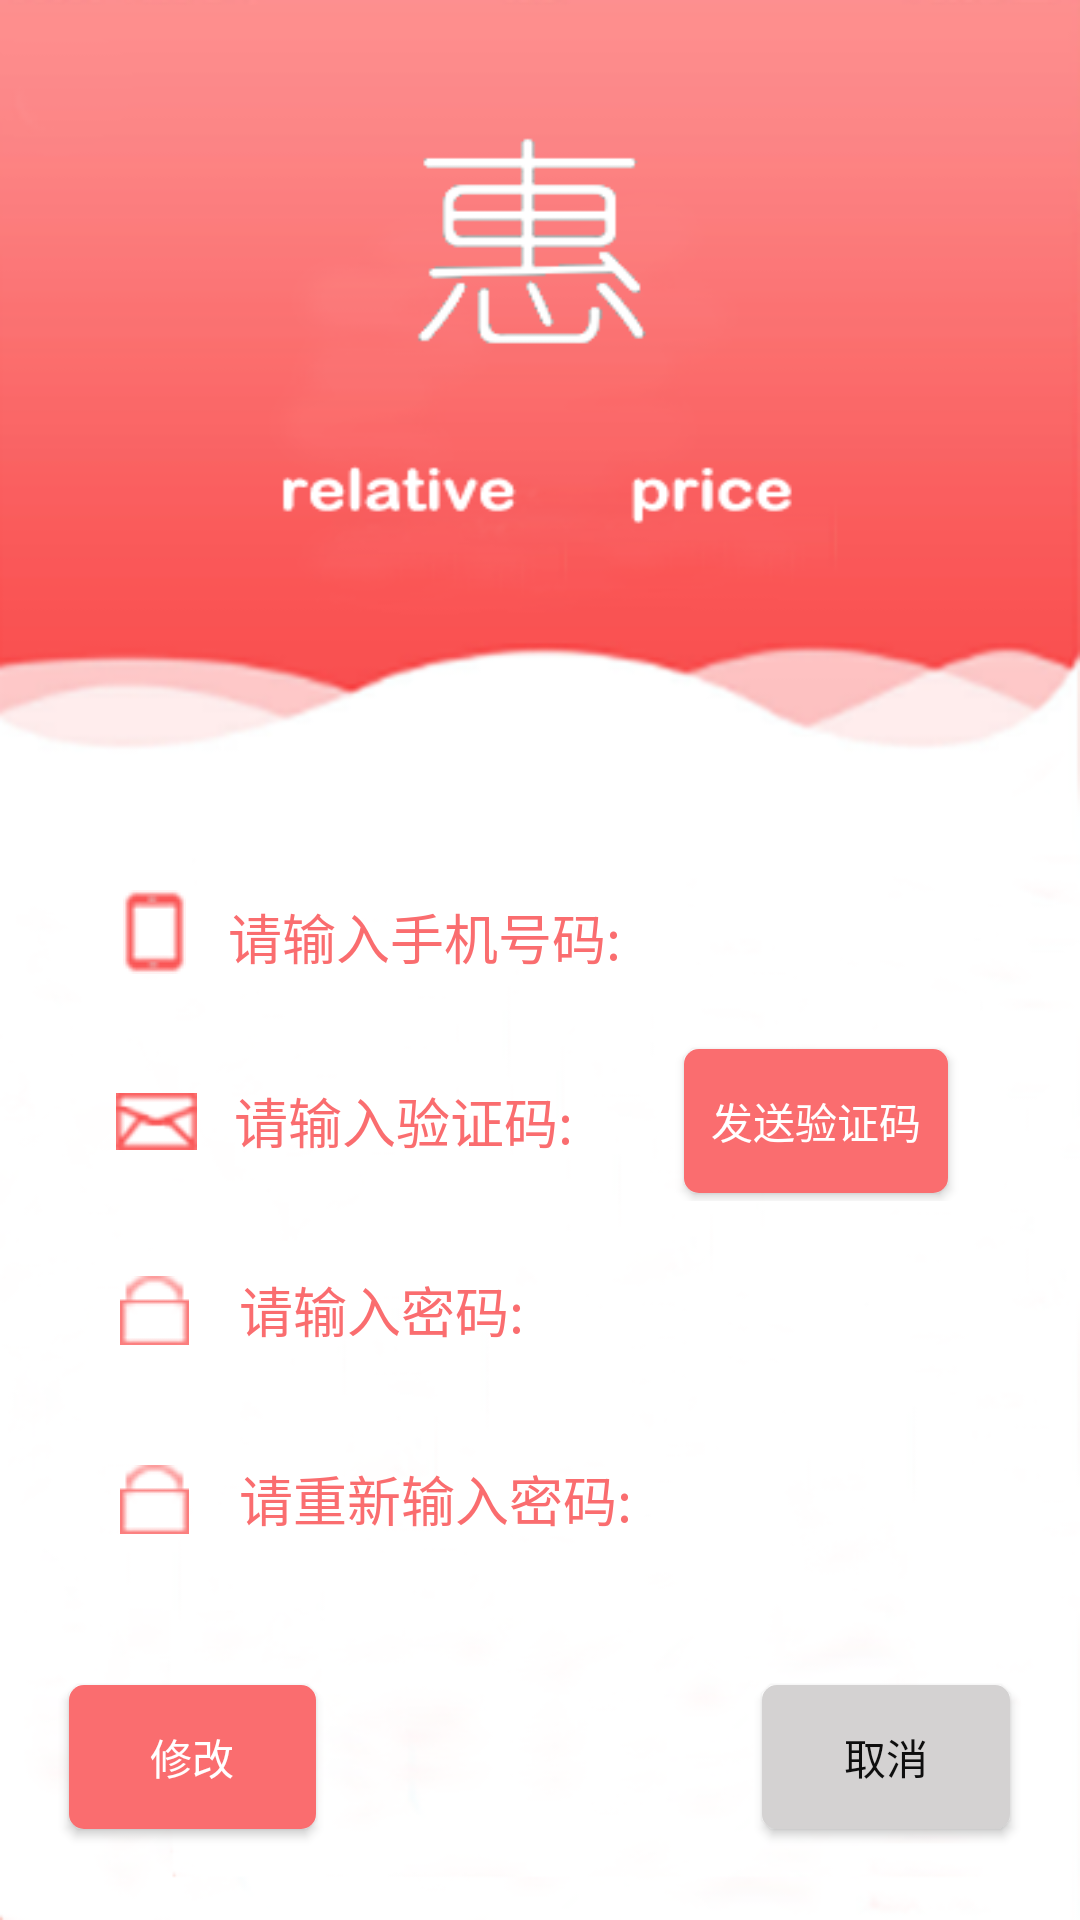

Here is an Android app screen rendered from its layout file. Give the layout XML and the strings, colors and styles it references.
<!-- AndroidManifest.xml: application theme AppTheme -->
<!-- res/layout/activity_forget_key.xml -->
<?xml version="1.0" encoding="utf-8"?>
<LinearLayout
    xmlns:android="http://schemas.android.com/apk/res/android"
    android:layout_width="match_parent"
    android:layout_height="match_parent"
    android:background="@drawable/beijing"
    android:orientation="vertical"
    >
    <LinearLayout
        android:layout_width="match_parent"
        android:layout_height="0dp"
        android:layout_weight="3.1"
        >
    </LinearLayout>

    <LinearLayout
        android:layout_width="300dp"
        android:layout_height="0dp"
        android:layout_weight="0.7"
        android:layout_gravity="center"
        android:padding="5dp"
        android:orientation="horizontal"
        >
        <LinearLayout
            android:layout_width="0dp"
            android:layout_height="match_parent"
            android:layout_weight="0.4"
            android:gravity="center"
            >

            <ImageView
                android:layout_width="wrap_content"
                android:layout_height="wrap_content"
                android:src="@drawable/phone" />
        </LinearLayout>
        <LinearLayout
            android:layout_width="0dp"
            android:layout_height="match_parent"
            android:layout_weight="0.1"
            >
        </LinearLayout>
        <LinearLayout
            android:layout_width="0dp"
            android:layout_height="match_parent"
            android:layout_weight="3"
            >
            <EditText
                android:id="@+id/phone_number_1"
                android:textColor="#fa6d6f"
                android:layout_width="match_parent"
                android:layout_height="40dp"
                android:background="@drawable/line_et_bg"
                android:hint="请输入手机号码:"
                android:layout_marginTop="8dp"
                android:textColorHint="#fa6d6f"
                />

        </LinearLayout>

    </LinearLayout>

    <LinearLayout
        android:layout_width="300dp"
        android:layout_height="0dp"
        android:layout_gravity="center"
        android:layout_weight="0.7"
        android:padding="5dp">
        <LinearLayout
            android:layout_width="0dp"
            android:layout_height="match_parent"
            android:layout_weight="0.05"
            >
        </LinearLayout>
        <LinearLayout
            android:layout_width="0dp"
            android:layout_height="match_parent"
            android:gravity="center"
            android:layout_weight="0.4">

            <ImageView
                android:layout_width="27dp"
                android:layout_height="wrap_content"
                android:src="@drawable/message" />
        </LinearLayout>
        <LinearLayout
            android:layout_width="0dp"
            android:layout_height="match_parent"
            android:layout_weight="0.17"
            >
        </LinearLayout>
        <LinearLayout
            android:layout_width="0dp"
            android:layout_height="match_parent"
            android:layout_weight="2"
            android:gravity="center"
            >
        <EditText
            android:id="@+id/message_3"
            android:layout_width="match_parent"
            android:layout_height="40dp"
            android:background="@drawable/line_et_bg"
            android:hint="请输入验证码:"
            android:textColor="#fa6d6f"
            android:textColorHint="#fa6d6f" />
        </LinearLayout>
        <LinearLayout
            android:layout_width="0dp"
            android:layout_height="match_parent"
            android:layout_weight="1.5"
            android:gravity="center"
            >
        <Button
            android:id="@+id/send_message1"
            android:layout_width="wrap_content"
            android:layout_height="wrap_content"
            android:gravity="center"
            android:background="@drawable/shape_button"
            android:text="发送验证码"
            android:textColor="#FFFF" />
        </LinearLayout>
    </LinearLayout>
    <LinearLayout
        android:layout_width="300dp"
        android:layout_height="0dp"
        android:layout_weight="0.7"
        android:layout_gravity="center"
        android:padding="5dp"
        >
        <LinearLayout
            android:layout_width="0dp"
            android:layout_height="match_parent"
            android:layout_weight="0.34"
            android:layout_gravity="center"
            android:gravity="center"
            >
            <ImageView
                android:layout_width="wrap_content"
                android:layout_height="wrap_content"
                android:src="@drawable/key" />
        </LinearLayout>
        <LinearLayout
            android:layout_width="0dp"
            android:layout_height="match_parent"
            android:layout_weight="0.12"
            >
        </LinearLayout>
        <LinearLayout
            android:layout_width="0dp"
            android:layout_height="match_parent"
            android:layout_weight="2.5"
            android:gravity="center"
            >
        <EditText
            android:id="@+id/change_key2"
            android:layout_width="match_parent"
            android:layout_height="40dp"
            android:hint="请输入密码:"
            android:background="@drawable/line_et_bg"
            android:textColor="#fa6d6f"
            android:textColorHint="#fa6d6f"
            />
        </LinearLayout>
    </LinearLayout>
    <LinearLayout
        android:layout_width="300dp"
        android:layout_height="0dp"
        android:layout_gravity="center"
        android:padding="5dp"
        android:layout_weight="0.7"
        >
        <LinearLayout
            android:layout_width="0dp"
            android:layout_height="match_parent"
            android:layout_weight="0.34"
            android:gravity="center"
            >
        <ImageView
            android:layout_width="wrap_content"
            android:layout_height="wrap_content"
            android:src="@drawable/key" />
        </LinearLayout>
        <LinearLayout
            android:layout_width="0dp"
            android:layout_height="match_parent"
            android:layout_weight="0.12"
            >
        </LinearLayout>
        <LinearLayout
            android:layout_width="0dp"
            android:layout_height="match_parent"
            android:layout_weight="2.5"
            android:gravity="center"
            >
            <EditText
                android:id="@+id/change_key"
                android:layout_width="match_parent"
                android:layout_height="40dp"
                android:hint="请重新输入密码:"
                android:background="@drawable/line_et_bg"
                android:textColor="#fa6d6f"
                android:textColorHint="#fa6d6f"
                />
        </LinearLayout>
    </LinearLayout>

    <LinearLayout
        android:layout_width="match_parent"
        android:layout_height="0dp"
        android:layout_weight="1.2"
        android:layout_gravity="center"
        android:padding="15dp">
        <LinearLayout
            android:layout_width="0dp"
            android:layout_height="match_parent"
            android:layout_weight="0.1">

        </LinearLayout>
        <Button
            android:id="@+id/change"
            android:layout_width="0dp"
            android:layout_height="wrap_content"
            android:layout_weight="1"
            android:textColor="#FFFF"
            android:layout_gravity="center"
            android:background="@drawable/shape_button"
            android:text="修改" />
        <LinearLayout
            android:layout_width="0dp"
            android:layout_height="match_parent"
            android:layout_weight="1.8">

        </LinearLayout>
        <Button
            android:id="@+id/cancel_3"
            android:layout_width="0dp"
            android:layout_height="wrap_content"
            android:layout_weight="1"
            android:background="@drawable/shape_button1"
            android:text="取消"
            android:layout_gravity="center"
            android:textColor="#0e0e0e" />
        <LinearLayout
            android:layout_width="0dp"
            android:layout_height="match_parent"
            android:layout_weight="0.1">

        </LinearLayout>
    </LinearLayout>

</LinearLayout>
<!-- resources referenced by this layout -->
<resources>
  <!-- drawable beijing: png bitmap (drawable, 68176 bytes) -->
  <!-- drawable key: png bitmap (drawable, 23813 bytes) -->
  <!-- drawable line_et_bg (drawable) -->
  <?xml version="1.0" encoding="utf-8"?>
  <selector xmlns:android="http://schemas.android.com/apk/res/android">
      <item
          android:state_focused="true"
          android:drawable="@drawable/line_et_focus"/>
      <item android:drawable="@drawable/line_et_normal"/>
  </selector>
  <!-- drawable message: png bitmap (drawable, 18555 bytes) -->
  <!-- drawable phone: png bitmap (drawable, 19509 bytes) -->
  <!-- drawable shape_button (drawable) -->
  <?xml version="1.0" encoding="utf-8"?>
  <shape
      xmlns:android="http://schemas.android.com/apk/res/android"
      android:shape="rectangle">
      
      <solid android:color="#fa6d6f" />
      
      
      <corners android:radius="5dip" />
  
      
      <padding
          android:left="5dp"
          android:top="5dp"
          android:right="5dp"
          android:bottom="5dp"
          />
  </shape>
  <!-- drawable shape_button1 (drawable) -->
  <?xml version="1.0" encoding="utf-8"?>
  <shape
      xmlns:android="http://schemas.android.com/apk/res/android"
      android:shape="rectangle">
      
      <solid android:color="#d4d2d2" />
      
      
      <corners android:radius="5dip" />
  
      
      <padding
          android:left="10dp"
          android:top="10dp"
          android:right="10dp"
          android:bottom="10dp"
          />
  </shape>
  <style name="AppTheme" parent="Theme.AppCompat.Light.NoActionBar">
          
          <item name="colorPrimary">@color/colorPrimary</item>
          <item name="colorPrimaryDark">@color/colorPrimaryDark</item>
          <item name="colorAccent">@color/colorAccent</item>
      </style>
  <!-- drawable line_et_focus (drawable) -->
  <?xml version="1.0" encoding="utf-8"?>
  <layer-list xmlns:android="http://schemas.android.com/apk/res/android">
      <item>
          <shape android:shape="rectangle">
              <solid android:color="@android:color/transparent" />
          </shape>
      </item>
      <item
          android:left="-2dip"
          android:right="-2dip"
          android:top="-2dip">
          <shape>
              <solid android:color="@android:color/transparent" />
              <stroke
                  android:width="1dip"
                  android:color="#fa6d6f"
                  android:dashGap="0dp"
                  android:dashWidth="0dip" />
          </shape>
      </item>
  </layer-list>
  <color name="colorPrimary">#3F51B5</color>
  <color name="colorPrimaryDark">#303F9F</color>
  <color name="colorAccent">#FF4081</color>
</resources>
